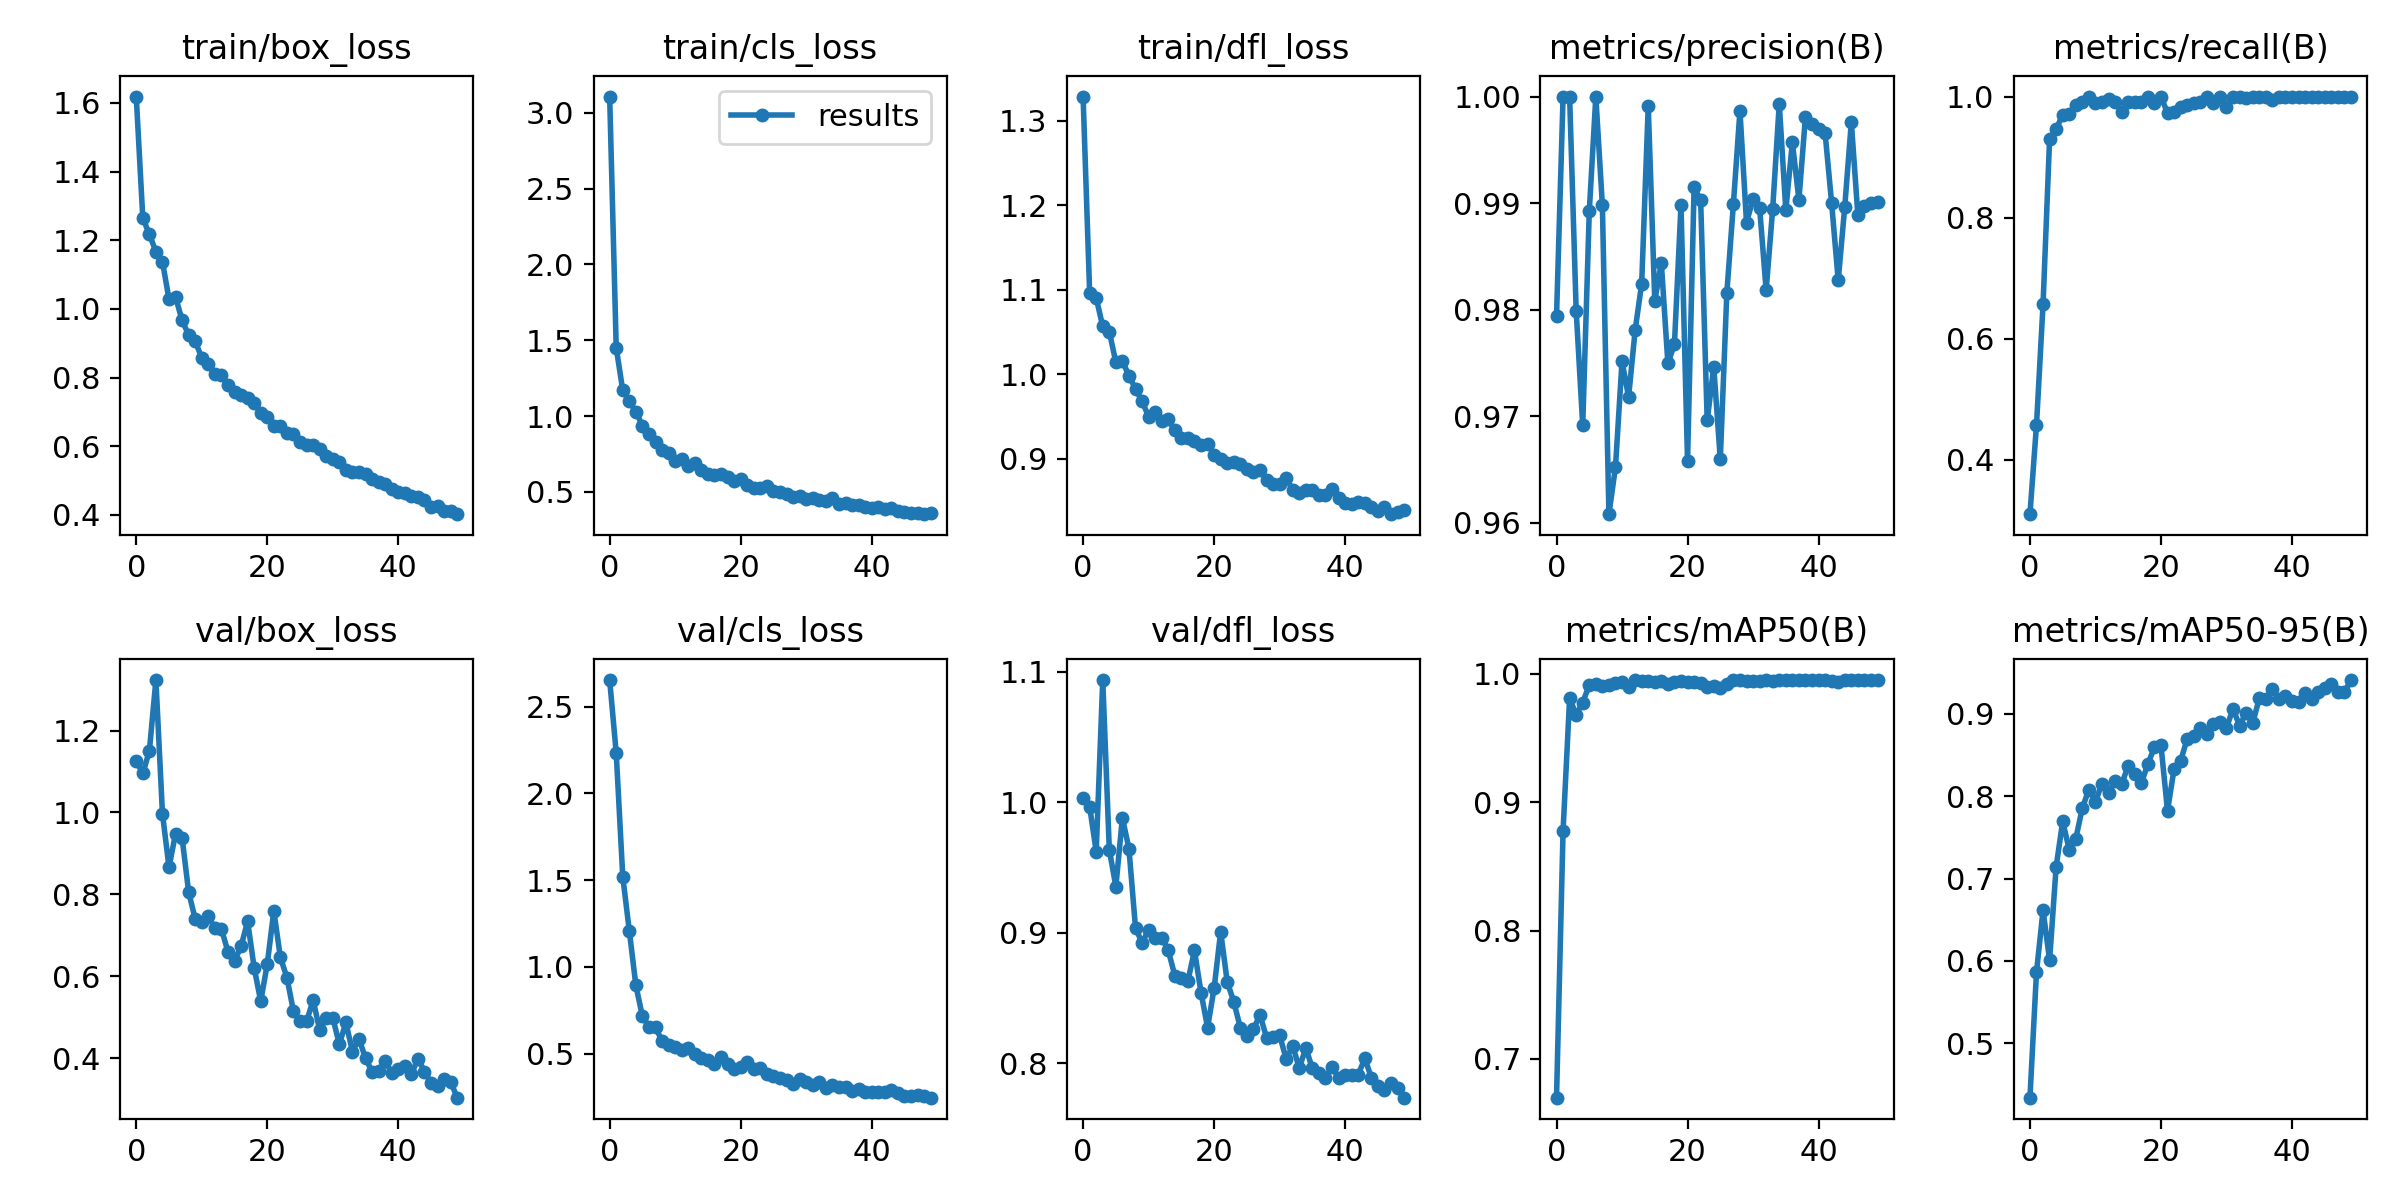

Values plotted in this chart, from the file beside it:
epoch, train/box_loss, train/cls_loss, train/dfl_loss, metrics/precision(B), metrics/recall(B), metrics/mAP50(B), metrics/mAP50-95(B), val/box_loss, val/cls_loss, val/dfl_loss, lr/pg0, lr/pg1, lr/pg2
0, 1.619, 3.107, 1.329, 0.9794, 0.3102, 0.6698, 0.4337, 1.126, 2.654, 1.003, 0.0748, 0.0028, 0.0028
1, 1.265, 1.45, 1.097, 1, 0.4576, 0.8778, 0.5863, 1.095, 2.233, 0.9968, 0.04859, 0.005587, 0.005587
2, 1.217, 1.169, 1.09, 1, 0.6566, 0.9809, 0.6615, 1.15, 1.52, 0.9623, 0.02226, 0.008259, 0.008259
3, 1.167, 1.098, 1.057, 0.9799, 0.9303, 0.968, 0.6008, 1.323, 1.207, 1.094, 0.009406, 0.009406, 0.009406
4, 1.138, 1.029, 1.051, 0.9691, 0.9467, 0.9775, 0.7143, 0.9973, 0.893, 0.9638, 0.009406, 0.009406, 0.009406
5, 1.028, 0.9359, 1.014, 0.9892, 0.9695, 0.9911, 0.7696, 0.8663, 0.7152, 0.9354, 0.009208, 0.009208, 0.009208
6, 1.035, 0.8806, 1.016, 1, 0.9717, 0.9918, 0.7349, 0.9482, 0.6553, 0.9882, 0.00901, 0.00901, 0.00901
7, 0.9666, 0.832, 0.9983, 0.9898, 0.9867, 0.9907, 0.7487, 0.9375, 0.6508, 0.9644, 0.008812, 0.008812, 0.008812
8, 0.9242, 0.7756, 0.9828, 0.9608, 0.9902, 0.9911, 0.7858, 0.8057, 0.5731, 0.9038, 0.008614, 0.008614, 0.008614
9, 0.9063, 0.7564, 0.9682, 0.9652, 1, 0.9923, 0.8082, 0.7398, 0.5483, 0.8922, 0.008416, 0.008416, 0.008416
10, 0.8573, 0.707, 0.9499, 0.9752, 0.9897, 0.9937, 0.7935, 0.7331, 0.539, 0.9023, 0.008218, 0.008218, 0.008218
11, 0.8405, 0.7156, 0.9549, 0.9718, 0.9917, 0.9898, 0.8152, 0.7469, 0.5202, 0.8963, 0.00802, 0.00802, 0.00802
12, 0.8095, 0.6709, 0.9442, 0.9781, 0.9968, 0.9948, 0.8044, 0.7175, 0.5312, 0.8963, 0.007822, 0.007822, 0.007822
13, 0.8065, 0.6899, 0.9468, 0.9825, 0.9917, 0.9944, 0.8187, 0.7157, 0.4968, 0.8865, 0.007624, 0.007624, 0.007624
14, 0.7769, 0.6427, 0.9336, 0.9991, 0.9749, 0.9941, 0.8148, 0.6601, 0.4723, 0.8672, 0.007426, 0.007426, 0.007426
15, 0.7579, 0.6162, 0.924, 0.9808, 0.9917, 0.9933, 0.837, 0.6378, 0.4625, 0.8653, 0.007228, 0.007228, 0.007228
16, 0.7494, 0.61, 0.9244, 0.9844, 0.9917, 0.994, 0.8274, 0.6734, 0.442, 0.8631, 0.00703, 0.00703, 0.00703
17, 0.7404, 0.6185, 0.9211, 0.975, 0.9917, 0.9917, 0.8158, 0.7345, 0.4813, 0.8865, 0.006832, 0.006832, 0.006832
18, 0.7262, 0.5983, 0.9158, 0.9768, 1, 0.9937, 0.8393, 0.6211, 0.4417, 0.8542, 0.006634, 0.006634, 0.006634
19, 0.6981, 0.5748, 0.9178, 0.9898, 0.9888, 0.9942, 0.8596, 0.5393, 0.4113, 0.8274, 0.006436, 0.006436, 0.006436
20, 0.6844, 0.5827, 0.905, 0.9658, 0.9993, 0.9932, 0.8618, 0.63, 0.4249, 0.8575, 0.006238, 0.006238, 0.006238
21, 0.658, 0.5448, 0.8998, 0.9915, 0.9731, 0.9937, 0.7822, 0.7601, 0.4536, 0.9008, 0.00604, 0.00604, 0.00604
22, 0.6602, 0.525, 0.8955, 0.9903, 0.9738, 0.9927, 0.8332, 0.6465, 0.4095, 0.8624, 0.005842, 0.005842, 0.005842
23, 0.6387, 0.5281, 0.896, 0.9696, 0.9833, 0.9897, 0.8429, 0.5971, 0.4163, 0.8472, 0.005644, 0.005644, 0.005644
24, 0.6365, 0.5394, 0.8944, 0.9746, 0.9854, 0.99, 0.8697, 0.5146, 0.3814, 0.8272, 0.005446, 0.005446, 0.005446
25, 0.6137, 0.5046, 0.8873, 0.966, 0.9894, 0.9886, 0.873, 0.4906, 0.3719, 0.8213, 0.005248, 0.005248, 0.005248
26, 0.6034, 0.4994, 0.8844, 0.9816, 0.9902, 0.9921, 0.8829, 0.4899, 0.3607, 0.826, 0.00505, 0.00505, 0.00505
27, 0.6028, 0.4834, 0.8871, 0.9899, 0.9992, 0.9948, 0.8757, 0.5421, 0.3478, 0.8371, 0.004852, 0.004852, 0.004852
28, 0.5915, 0.4674, 0.875, 0.9987, 0.9892, 0.9948, 0.8876, 0.4691, 0.3241, 0.8197, 0.004654, 0.004654, 0.004654
29, 0.571, 0.4716, 0.8702, 0.9882, 1, 0.9945, 0.8896, 0.4993, 0.3536, 0.8197, 0.004456, 0.004456, 0.004456
30, 0.5614, 0.4558, 0.8703, 0.9904, 0.9833, 0.9943, 0.8834, 0.4992, 0.3344, 0.8213, 0.004258, 0.004258, 0.004258
31, 0.5553, 0.4631, 0.8771, 0.9896, 1, 0.9946, 0.906, 0.4343, 0.3204, 0.8034, 0.00406, 0.00406, 0.00406
32, 0.5304, 0.4488, 0.8634, 0.9818, 1, 0.9947, 0.8858, 0.4876, 0.334, 0.8131, 0.003862, 0.003862, 0.003862
33, 0.5243, 0.44, 0.8598, 0.9895, 0.9977, 0.9946, 0.9014, 0.4165, 0.302, 0.7963, 0.003664, 0.003664, 0.003664
34, 0.5253, 0.4573, 0.8625, 0.9993, 0.9995, 0.995, 0.8884, 0.4467, 0.3195, 0.8117, 0.003466, 0.003466, 0.003466
35, 0.518, 0.4218, 0.8627, 0.9893, 1, 0.9948, 0.919, 0.4009, 0.3053, 0.796, 0.003268, 0.003268, 0.003268
36, 0.5044, 0.4253, 0.8576, 0.9957, 1, 0.995, 0.9184, 0.3666, 0.3049, 0.7927, 0.00307, 0.00307, 0.00307
37, 0.4963, 0.4139, 0.8572, 0.9903, 0.9949, 0.9949, 0.9298, 0.3686, 0.2826, 0.7887, 0.002872, 0.002872, 0.002872
38, 0.4899, 0.4134, 0.8647, 0.9981, 1, 0.995, 0.9186, 0.3942, 0.2963, 0.7972, 0.002674, 0.002674, 0.002674
39, 0.4748, 0.4, 0.8536, 0.9974, 1, 0.995, 0.9221, 0.364, 0.2774, 0.7886, 0.002476, 0.002476, 0.002476
40, 0.4665, 0.3938, 0.8474, 0.9969, 1, 0.995, 0.9157, 0.3742, 0.2796, 0.791, 0.002278, 0.002278, 0.002278
41, 0.4626, 0.3993, 0.8469, 0.9966, 1, 0.995, 0.9148, 0.3807, 0.2805, 0.7907, 0.00208, 0.00208, 0.00208
42, 0.4564, 0.3876, 0.8484, 0.99, 1, 0.9946, 0.9258, 0.3616, 0.2777, 0.7913, 0.001882, 0.001882, 0.001882
43, 0.4515, 0.3954, 0.8481, 0.9828, 0.9998, 0.9937, 0.918, 0.3993, 0.2885, 0.8037, 0.001684, 0.001684, 0.001684
44, 0.4438, 0.3737, 0.8434, 0.9897, 1, 0.9948, 0.9261, 0.3676, 0.2741, 0.789, 0.001486, 0.001486, 0.001486
45, 0.424, 0.3706, 0.8382, 0.9976, 1, 0.995, 0.932, 0.34, 0.2567, 0.7829, 0.001288, 0.001288, 0.001288
46, 0.4257, 0.362, 0.8429, 0.9889, 1, 0.9949, 0.9363, 0.3327, 0.2539, 0.7796, 0.00109, 0.00109, 0.00109
47, 0.4118, 0.3592, 0.8344, 0.9897, 1, 0.9948, 0.9272, 0.3493, 0.2591, 0.7847, 0.000892, 0.000892, 0.000892
48, 0.4102, 0.3535, 0.8373, 0.99, 0.9999, 0.9949, 0.9263, 0.3422, 0.2555, 0.7813, 0.000694, 0.000694, 0.000694
49, 0.4022, 0.3616, 0.8392, 0.9901, 1, 0.9948, 0.9412, 0.3039, 0.246, 0.7736, 0.000496, 0.000496, 0.000496
